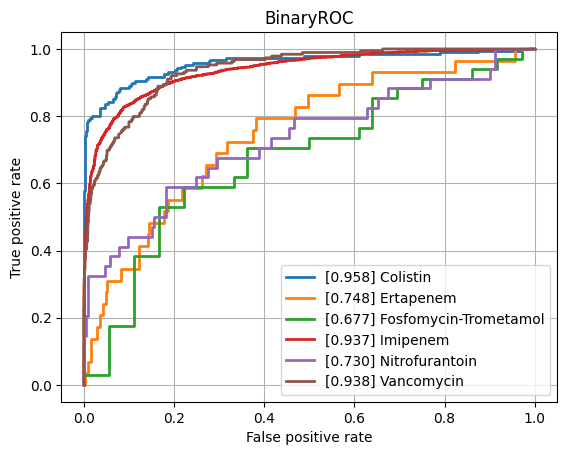

The data file committed next to this chart (first rows):
class, ROCAUC, n_positives, n_negatives
Amikacin, 0.7861, 128, 777
Amoxicillin-Clavulanic acid, 0.8203, 1544, 1086
Ampicillin, 0.8564, 2852, 629
Ampicillin-Amoxicillin, 0.8395, 1207, 41
Cefazolin, 0.8534, 109, 57
Cefepime, 0.7923, 1010, 1758
Cefpodoxime, 0.8008, 58, 29
Ceftazidime, 0.8195, 1366, 1978
Ceftriaxone, 0.7923, 1215, 1719
Cefuroxime, 0.895, 936, 121
Ciprofloxacin, 0.798, 2519, 3523
Clindamycin, 0.8449, 1296, 524
Colistin, 0.9576, 189, 440
Cotrimoxazole, 0.8036, 3108, 3639
Ertapenem, 0.7483, 29, 844
Erythromycin, 0.8358, 1159, 347
Fosfomycin, 0.8339, 371, 775
Fosfomycin-Trometamol, 0.6773, 34, 36
Fusidic acid, 0.7866, 117, 124
Gentamicin, 0.9096, 3178, 1862
Imipenem, 0.9368, 2824, 3150
Levofloxacin, 0.8058, 617, 627
Meropenem, 0.8477, 849, 3164
Mupirocin, 0.888, 13, 46
Nitrofurantoin, 0.7303, 34, 193
Norfloxacin, 0.7799, 35, 81
Oxacillin, 0.8105, 420, 261
Penicillin, 0.7599, 474, 35
Piperacillin-Tazobactam, 0.8008, 2120, 2560
Rifampicin, 0.7704, 52, 746
Teicoplanin, 0.8135, 5, 133
Tetracycline, 0.7701, 316, 461
Tobramycin, 0.7736, 153, 515
Vancomycin, 0.9378, 189, 2022
micro, 0.8724, , 
macro, 0.8199, , 
